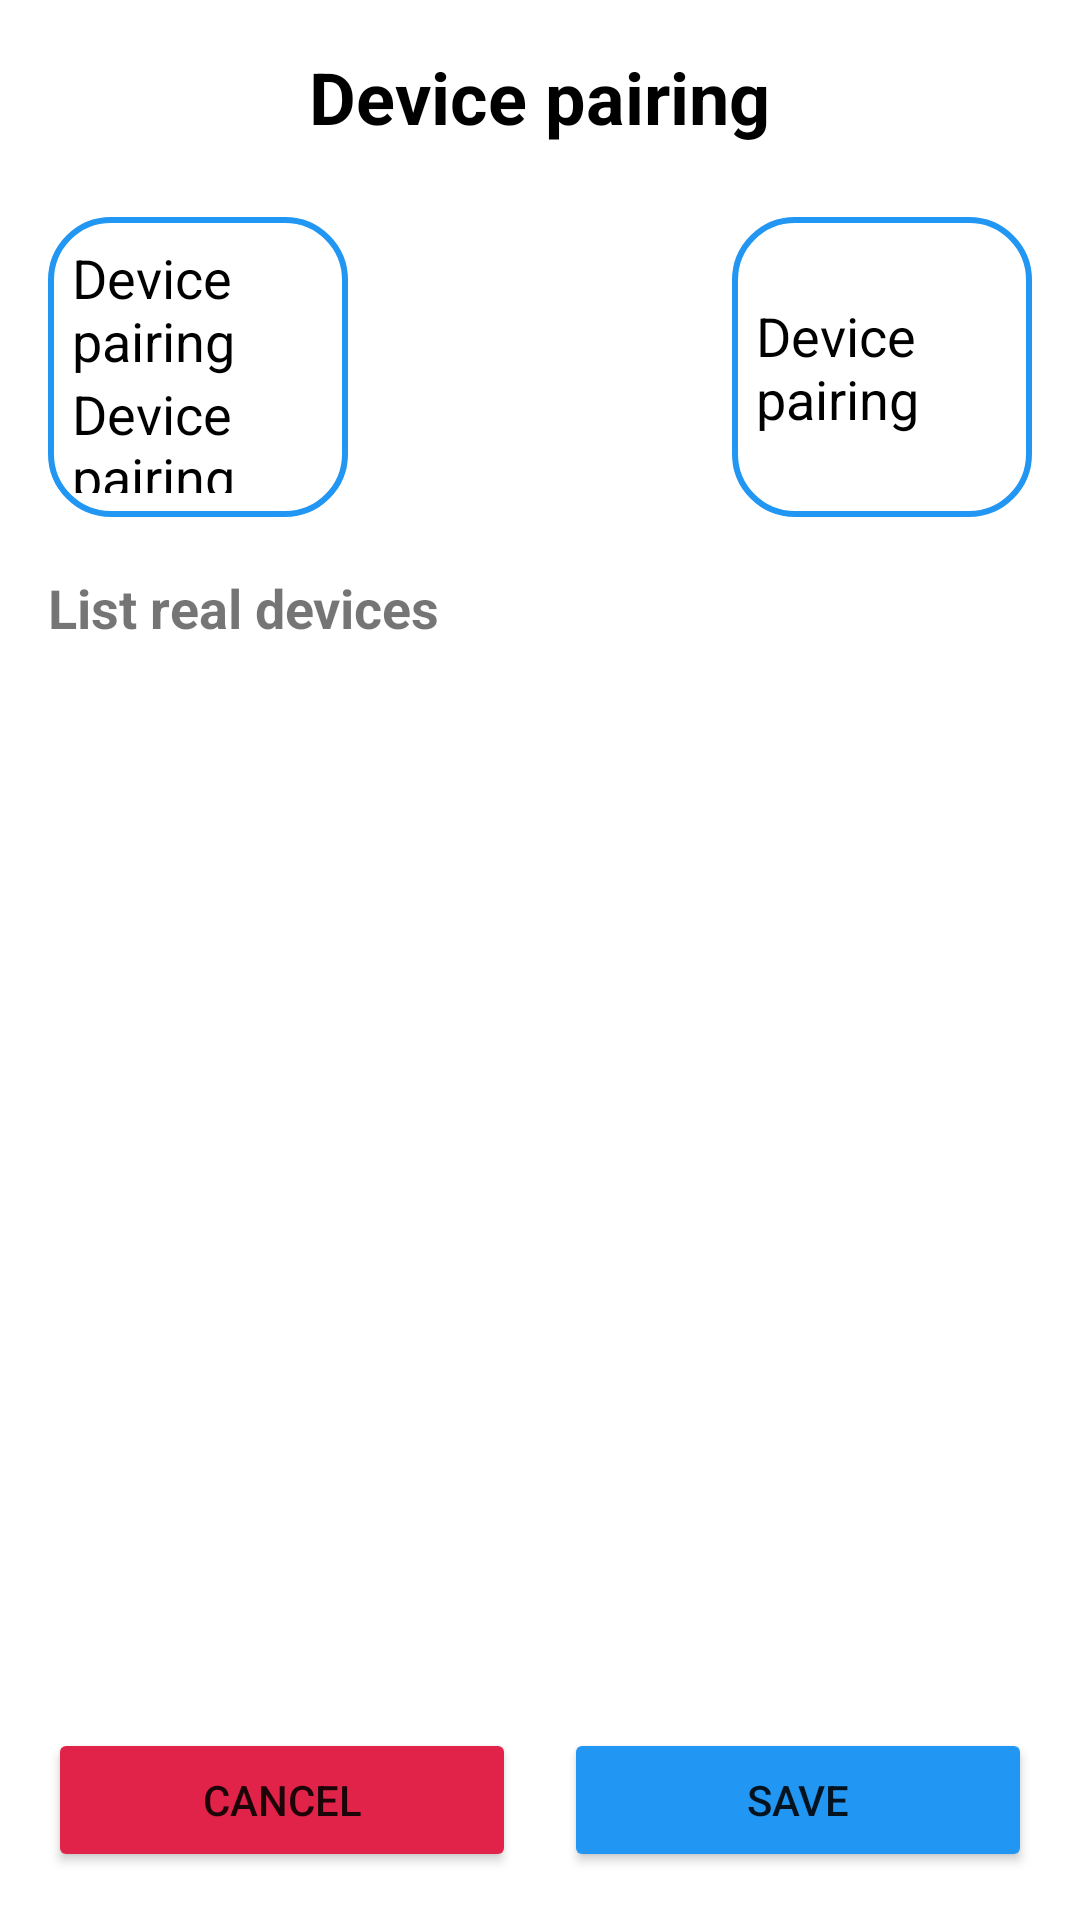

Produce the Android XML layout that renders to this screen, including the resource entries it uses.
<!-- AndroidManifest.xml: application theme Theme.IoTApp -->
<!-- res/layout/activity_bind.xml -->
<?xml version="1.0" encoding="utf-8"?>
<androidx.constraintlayout.widget.ConstraintLayout xmlns:android="http://schemas.android.com/apk/res/android"
    xmlns:app="http://schemas.android.com/apk/res-auto"
    xmlns:tools="http://schemas.android.com/tools"
    android:layout_width="match_parent"
    android:layout_height="match_parent"
    tools:context=".ui.BindActivity">
    <RelativeLayout
        android:layout_width="match_parent"
        android:layout_height="match_parent"
        android:layout_marginStart="16dp"
        android:layout_marginTop="16dp"
        android:layout_marginEnd="16dp"
        android:layout_marginRight="16dp">

        <TextView
            android:id="@+id/tv_title"
            android:layout_width="wrap_content"
            android:layout_height="wrap_content"
            android:layout_centerHorizontal="true"
            android:layout_marginBottom="24dp"
            android:text="@string/bind_device_title"
            android:textColor="@color/black"
            android:textSize="24sp"
            android:textStyle="bold" />

        <LinearLayout
            android:id="@+id/linear_virtual_device"
            android:layout_width="100dp"
            android:layout_height="100dp"
            android:layout_below="@id/tv_title"
            android:background="@drawable/bg_round_corners_blue"
            android:gravity="center"
            android:orientation="vertical"
            android:paddingStart="8dp"
            android:paddingTop="8dp"
            android:paddingEnd="8dp"
            android:paddingBottom="8dp">

            <TextView
                android:id="@+id/tv_name_device"
                android:layout_width="wrap_content"
                android:layout_height="wrap_content"
                android:layout_centerHorizontal="true"
                android:text="@string/bind_device_title"
                android:textColor="@color/black"
                android:textSize="18sp" />

            <TextView
                android:id="@+id/tv_area_device"
                android:layout_width="wrap_content"
                android:layout_height="wrap_content"
                android:layout_centerHorizontal="true"
                android:text="@string/bind_device_title"
                android:textColor="@color/black"
                android:textSize="18sp" />
        </LinearLayout>

        <ImageView
            android:id="@+id/imgv_compare"
            android:layout_width="wrap_content"
            android:layout_height="wrap_content"
            android:layout_below="@id/tv_title"
            android:layout_alignBottom="@id/linear_real_device"
            android:layout_toStartOf="@id/linear_real_device"
            android:layout_toEndOf="@id/linear_virtual_device"
            android:src="@drawable/ic_baseline_compare_arrows_24" />

        <LinearLayout
            android:id="@+id/linear_real_device"
            android:layout_width="100dp"
            android:layout_height="100dp"
            android:layout_below="@id/tv_title"
            android:layout_alignParentEnd="true"
            android:background="@drawable/bg_round_corners_blue"
            android:gravity="center"
            android:orientation="vertical"
            android:paddingStart="8dp"
            android:paddingTop="8dp"
            android:paddingEnd="8dp"
            android:paddingBottom="8dp">

            <TextView
                android:id="@+id/tv_name_realdevice"
                android:layout_width="wrap_content"
                android:layout_height="wrap_content"
                android:layout_centerHorizontal="true"
                android:text="@string/bind_device_title"
                android:textColor="@color/black"
                android:textSize="18sp" />
        </LinearLayout>

        <TextView
            android:id="@+id/tv_listdevices"
            android:layout_width="wrap_content"
            android:layout_height="wrap_content"
            android:layout_below="@id/linear_virtual_device"
            android:layout_marginTop="18dp"
            android:text="List real devices"
            android:textSize="18sp"
            android:textStyle="bold" />



            <androidx.recyclerview.widget.RecyclerView
                android:id="@+id/rcvRealDevice"
                android:layout_width="match_parent"
                android:layout_below="@+id/tv_listdevices"
                android:layout_height="wrap_content" />

        <LinearLayout
            android:layout_width="match_parent"
            android:layout_height="wrap_content"
            android:layout_alignParentBottom="true"
            android:layout_marginTop="16dp"
            android:layout_marginBottom="16dp"
            android:orientation="horizontal">

            <Button
                android:id="@+id/btn_cancel"
                android:layout_width="wrap_content"
                android:layout_height="wrap_content"
                android:layout_marginRight="8dp"
                android:layout_weight="0.5"
                android:backgroundTint="@color/red"
                android:text="Cancel" />

            <Button
                android:id="@+id/btn_save"
                android:layout_width="wrap_content"
                android:layout_height="wrap_content"
                android:layout_marginLeft="8dp"
                android:layout_weight="0.5"
                android:backgroundTint="@color/blue"
                android:text="Save" />
        </LinearLayout>
    </RelativeLayout>

</androidx.constraintlayout.widget.ConstraintLayout>
<!-- resources referenced by this layout -->
<resources>
  <color name="black">#FF000000</color>
  <color name="blue">#2196F3</color>
  <color name="red">#E12249</color>
  <!-- drawable bg_round_corners_blue (drawable) -->
  <?xml version="1.0" encoding="utf-8"?>
  <shape xmlns:android="http://schemas.android.com/apk/res/android">
      <solid>
          android:color="@color/colorPrimaryDark" >
      </solid>
  
      <stroke
          android:width="2dp"
          android:color="@color/blue" >
      </stroke>
  
      <corners
          android:radius="20dp" >
      </corners>
  </shape>
  <string name="bind_device_title">Device pairing</string>
  <style name="Theme.IoTApp" parent="Theme.MaterialComponents.DayNight.NoActionBar">
          
          <item name="colorPrimary">@color/purple_500</item>
          <item name="colorPrimaryVariant">@color/purple_700</item>
          <item name="colorOnPrimary">@color/white</item>
          
          <item name="colorSecondary">@color/teal_200</item>
          <item name="colorSecondaryVariant">@color/teal_700</item>
          <item name="colorOnSecondary">@color/black</item>
          
          <item name="android:statusBarColor" tools:targetApi="l">?attr/colorPrimaryVariant</item>
          
      </style>
  <color name="purple_500">#FF6200EE</color>
  <color name="purple_700">#FF3700B3</color>
  <color name="white">#FFFFFFFF</color>
  <color name="teal_200">#FF03DAC5</color>
  <color name="teal_700">#FF018786</color>
  <!-- not gathered from this repository: default colours our renderer supplied (Android Studio template values) -->
  <color name="colorPrimaryDark">#FF3700B3</color>
</resources>
